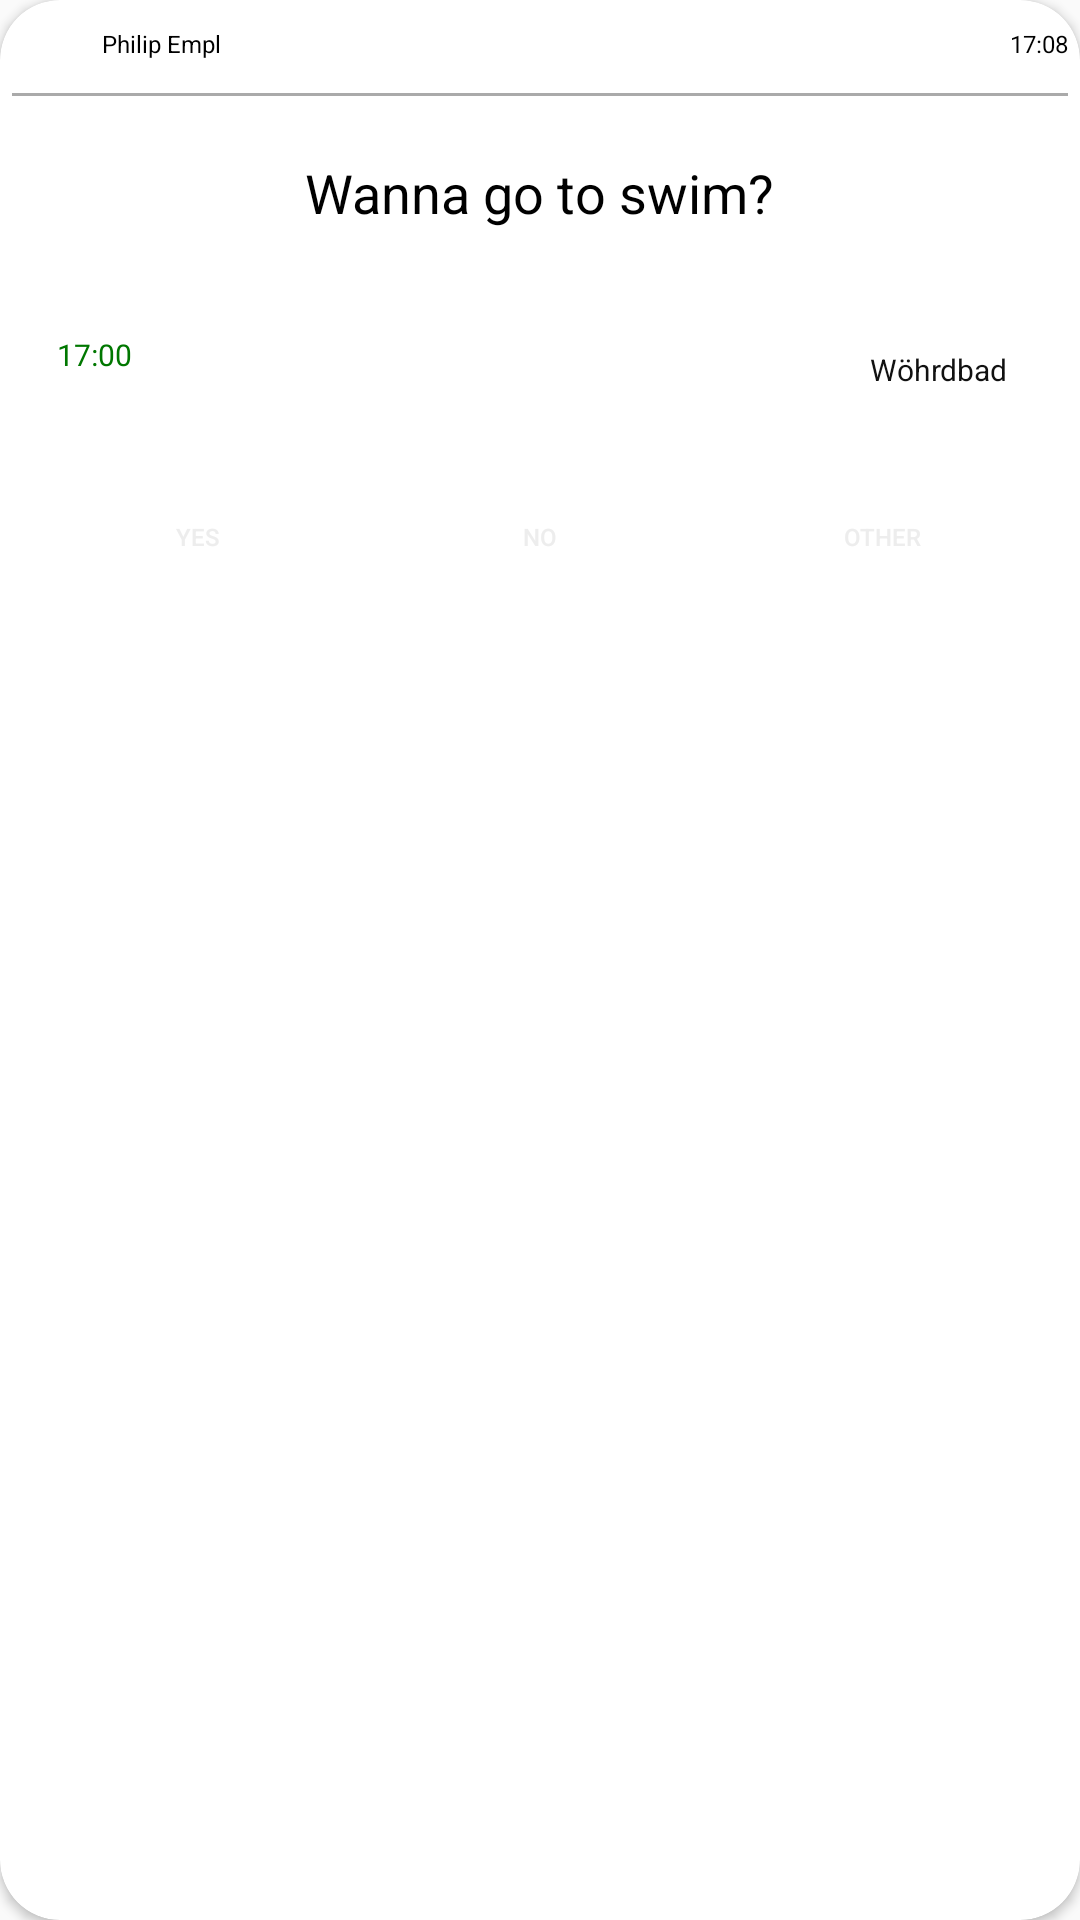

Produce the Android XML layout that renders to this screen, including the resource entries it uses.
<!-- AndroidManifest.xml: application theme AppTheme -->
<!-- res/layout/action_item_close_up.xml -->
<android.support.v7.widget.CardView xmlns:card_view="http://schemas.android.com/apk/res-auto"
    xmlns:android="http://schemas.android.com/apk/res/android"
    android:id="@+id/card_view_action"
    android:layout_width="match_parent"
    android:layout_height="wrap_content"
    android:layout_gravity="center"
    android:layout_weight="1"
    android:paddingBottom="10dp"
    card_view:cardCornerRadius="20dp">


        <RelativeLayout
            android:layout_width="match_parent"
            android:layout_height="wrap_content"
            android:orientation="vertical"
            android:paddingLeft="4dp"
            android:paddingRight="4dp"
            android:paddingTop="4dp">

            <ImageView
                android:id="@+id/action_item_image"
                android:layout_width="25dp"
                android:layout_height="25dp"
                android:layout_alignParentLeft="true"
                android:layout_alignParentTop="true"
                android:layout_marginRight="5dp"
                android:src="@drawable/profile_round_3" />

            <TextView
                android:id="@+id/action_item_username"
                android:layout_width="wrap_content"
                android:layout_height="wrap_content"
                android:layout_toRightOf="@id/action_item_image"
                android:gravity="right"
                android:paddingTop="5dp"
                android:text="Philip Empl"
                android:textAlignment="center"
                android:textColor="#000"
                android:textSize="8sp" />

            <TextView
                android:id="@+id/action_item_date"
                android:layout_width="wrap_content"
                android:layout_height="wrap_content"
                android:layout_alignParentRight="true"
                android:gravity="right"
                android:paddingTop="5dp"
                android:text="17:08"
                android:textAlignment="center"
                android:textColor="#000"
                android:textSize="8sp" />

            <View
                android:layout_width="match_parent"
                android:id="@+id/view_id"
                android:layout_height="1dp"
                android:layout_below="@id/action_item_image"
                android:layout_marginTop="2dp"
                android:background="@android:color/darker_gray" />


            <TextView
                android:id="@+id/action_item_message"
                android:layout_width="wrap_content"
                android:layout_height="wrap_content"
                android:layout_centerInParent="true"
                android:layout_below="@+id/view_id"
                android:layout_marginTop="20dp"
                android:layout_marginBottom="20dp"
                android:text="Wanna go to swim?"
                android:textColor="#000"
                android:textSize="18sp" />


            <LinearLayout
                android:layout_width="match_parent"
                android:layout_height="wrap_content"
                android:id="@+id/location_time_layout"
                android:layout_below="@+id/action_item_message">

                <TextView
                    android:id="@+id/action_item_time"
                    android:layout_width="0dp"
                    android:layout_weight="0.5"
                    android:layout_height="wrap_content"
                    android:text="17:00"
                    android:layout_margin="15dp"
                    android:textColor="#070"
                    android:textSize="10sp" />

                <LinearLayout
                    android:id="@+id/location_layout"
                    android:layout_width="0dp"
                    android:layout_weight="0.5"
                    android:orientation="horizontal"
                    android:layout_height="wrap_content"
                    android:layout_gravity="right|bottom"
                    android:gravity="right|bottom"
                    android:layout_margin="15dp"
                    android:padding="5dp">


                    <ImageView
                        android:id="@+id/action_item_location_image"
                        android:layout_width="10dp"
                        android:layout_height="10dp"
                        android:src="@drawable/location_on_grey_192x192" />


                    <TextView
                        android:id="@+id/action_item_location_text"
                        android:layout_width="wrap_content"
                        android:layout_height="wrap_content"
                        android:text="Wöhrdbad"
                        android:textColor="#111"
                        android:textSize="10sp" />
                </LinearLayout>
            </LinearLayout>

            <LinearLayout
                android:id="@+id/button_layout"
                android:layout_width="match_parent"
                android:layout_height="wrap_content"
                android:layout_below="@id/location_time_layout"
                android:padding="5dp">

                <Button
                    android:layout_width="0dp"
                    android:layout_height="wrap_content"
                    android:layout_weight="0.33"
                    android:text="Yes"
                    android:textSize="8sp"
                    android:theme="@style/PrimaryFlatButton" />

                <Button
                    android:layout_width="0dp"
                    android:layout_height="wrap_content"
                    android:layout_weight="0.33"
                    android:text="No"
                    android:textSize="8sp"
                    android:theme="@style/PrimaryFlatButton" />

                <Button
                    android:layout_width="0dp"
                    android:layout_height="wrap_content"
                    android:layout_alignParentBottom="true"
                    android:layout_weight="0.33"
                    android:text="Other"
                    android:textSize="8sp"
                    android:theme="@style/PrimaryFlatButton" />

            </LinearLayout>
        </RelativeLayout>
    </android.support.v7.widget.CardView>
<!-- resources referenced by this layout -->
<resources>
  <style name="PrimaryFlatButton" parent="Theme.AppCompat.Light">
          <item name="android:buttonStyle">@style/Widget.AppCompat.Button.Borderless.Colored</item>
          <item name="colorControlHighlight">@color/colorAccent</item>
          <item name="colorAccent">@color/colorPrimary</item>
      </style>
  <style name="AppTheme" parent="Theme.AppCompat.Light.NoActionBar">
          
          <item name="colorPrimary">@color/colorPrimary</item>
          <item name="colorPrimaryDark">@color/colorPrimaryDark</item>
          <item name="colorAccent">@color/colorAccent</item>
      </style>
  <color name="colorAccent">#ffffff</color>
  <color name="colorPrimary">#ededed</color>
  <color name="colorPrimaryDark">#bbbbbb</color>
</resources>
